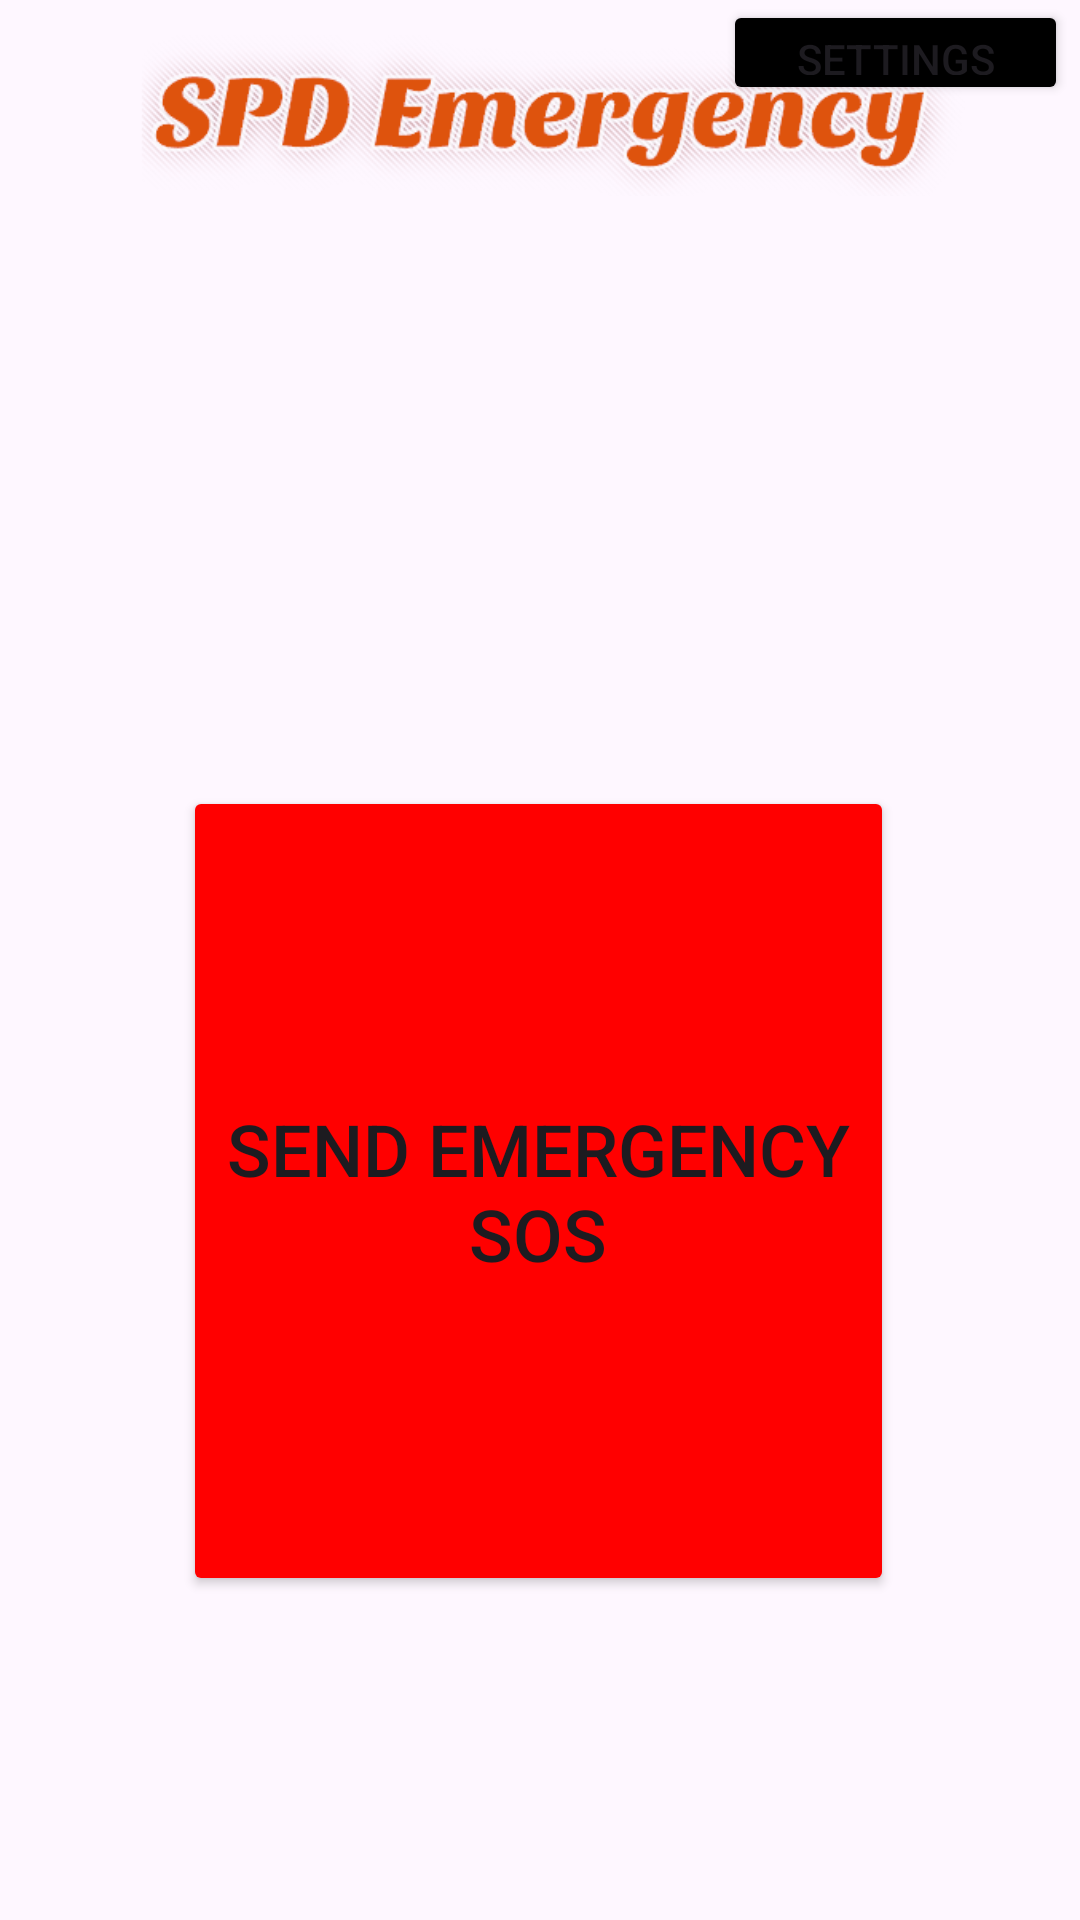

This screen was rendered from an Android layout file. Write that file and the resources it references.
<!-- AndroidManifest.xml: application theme Theme.Rawemergency -->
<!-- res/layout/activity_main.xml -->
<RelativeLayout xmlns:android="http://schemas.android.com/apk/res/android"
    xmlns:app="http://schemas.android.com/apk/res-auto"
    xmlns:tools="http://schemas.android.com/tools"
    android:layout_width="match_parent"
    android:layout_height="match_parent"
    tools:context=".MainActivity"
    android:background="@drawable/backgroundimg">

    <Button
        android:id="@+id/buttonOpenSettings"
        android:layout_width="wrap_content"
        android:layout_height="wrap_content"
        android:layout_alignParentStart="true"
        android:layout_alignParentEnd="true"
        android:layout_alignParentBottom="true"
        android:layout_marginStart="241dp"
        android:layout_marginEnd="4dp"
        android:layout_marginBottom="605dp"
        android:backgroundTint="#000000"
        android:text="Settings"
        android:textSize="14sp"
        android:visibility="visible" />

    <Button
        android:id="@+id/buttonSendEmergency"
        android:layout_width="270dp"
        android:layout_height="270dp"
        android:layout_alignParentStart="true"
        android:layout_alignParentTop="true"
        android:layout_alignParentEnd="true"
        android:layout_marginStart="61dp"
        android:layout_marginTop="262dp"
        android:layout_marginEnd="62dp"
        android:backgroundTint="#ff0000"
        android:text="Send Emergency SOS"
        android:textSize="24sp" />

    <ImageView
        android:id="@+id/imageView"
        android:layout_width="match_parent"
        android:layout_height="67dp"
        app:srcCompat="@drawable/spdemergency" />

</RelativeLayout>
<!-- resources referenced by this layout -->
<resources>
  <!-- drawable spdemergency: png bitmap (drawable, 44810 bytes) -->
  <style name="Theme.Rawemergency" parent="Base.Theme.Rawemergency" />
  <style name="Base.Theme.Rawemergency" parent="Theme.Material3.DayNight.NoActionBar">
          
          
      </style>
</resources>
